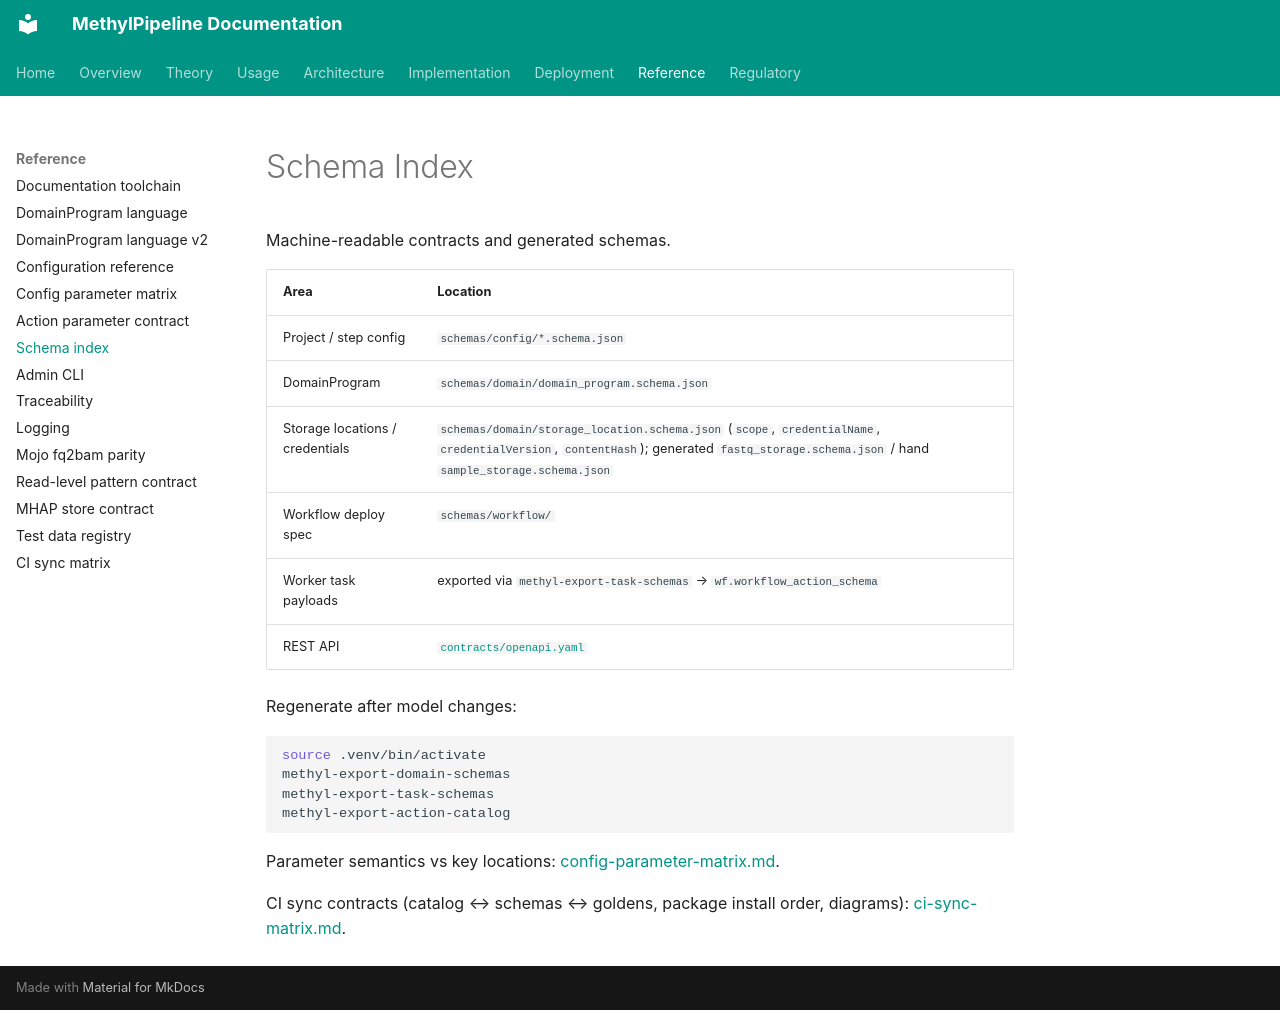

repository: Goliath-Research/GoliathWorkflow · page: reference/schema-index/index.html · generator: mkdocs

# Schema Index

Machine-readable contracts and generated schemas.

| Area | Location |
|------|----------|
| Project / step config | `schemas/config/*.schema.json` |
| DomainProgram | `schemas/domain/domain_program.schema.json` |
| Storage locations / credentials | `schemas/domain/storage_location.schema.json` (`scope`, `credentialName`, `credentialVersion`, `contentHash`); generated `fastq_storage.schema.json` / hand `sample_storage.schema.json` |
| Workflow deploy spec | `schemas/workflow/` |
| Worker task payloads | exported via `methyl-export-task-schemas` → `wf.workflow_action_schema` |
| REST API | [`contracts/openapi.yaml`](../../contracts/openapi.yaml) |

Regenerate after model changes:

```bash
source .venv/bin/activate
methyl-export-domain-schemas
methyl-export-task-schemas
methyl-export-action-catalog
```

Parameter semantics vs key locations: [config-parameter-matrix.md](config-parameter-matrix.md).

CI sync contracts (catalog ↔ schemas ↔ goldens, package install order, diagrams): [ci-sync-matrix.md](ci-sync-matrix.md).
